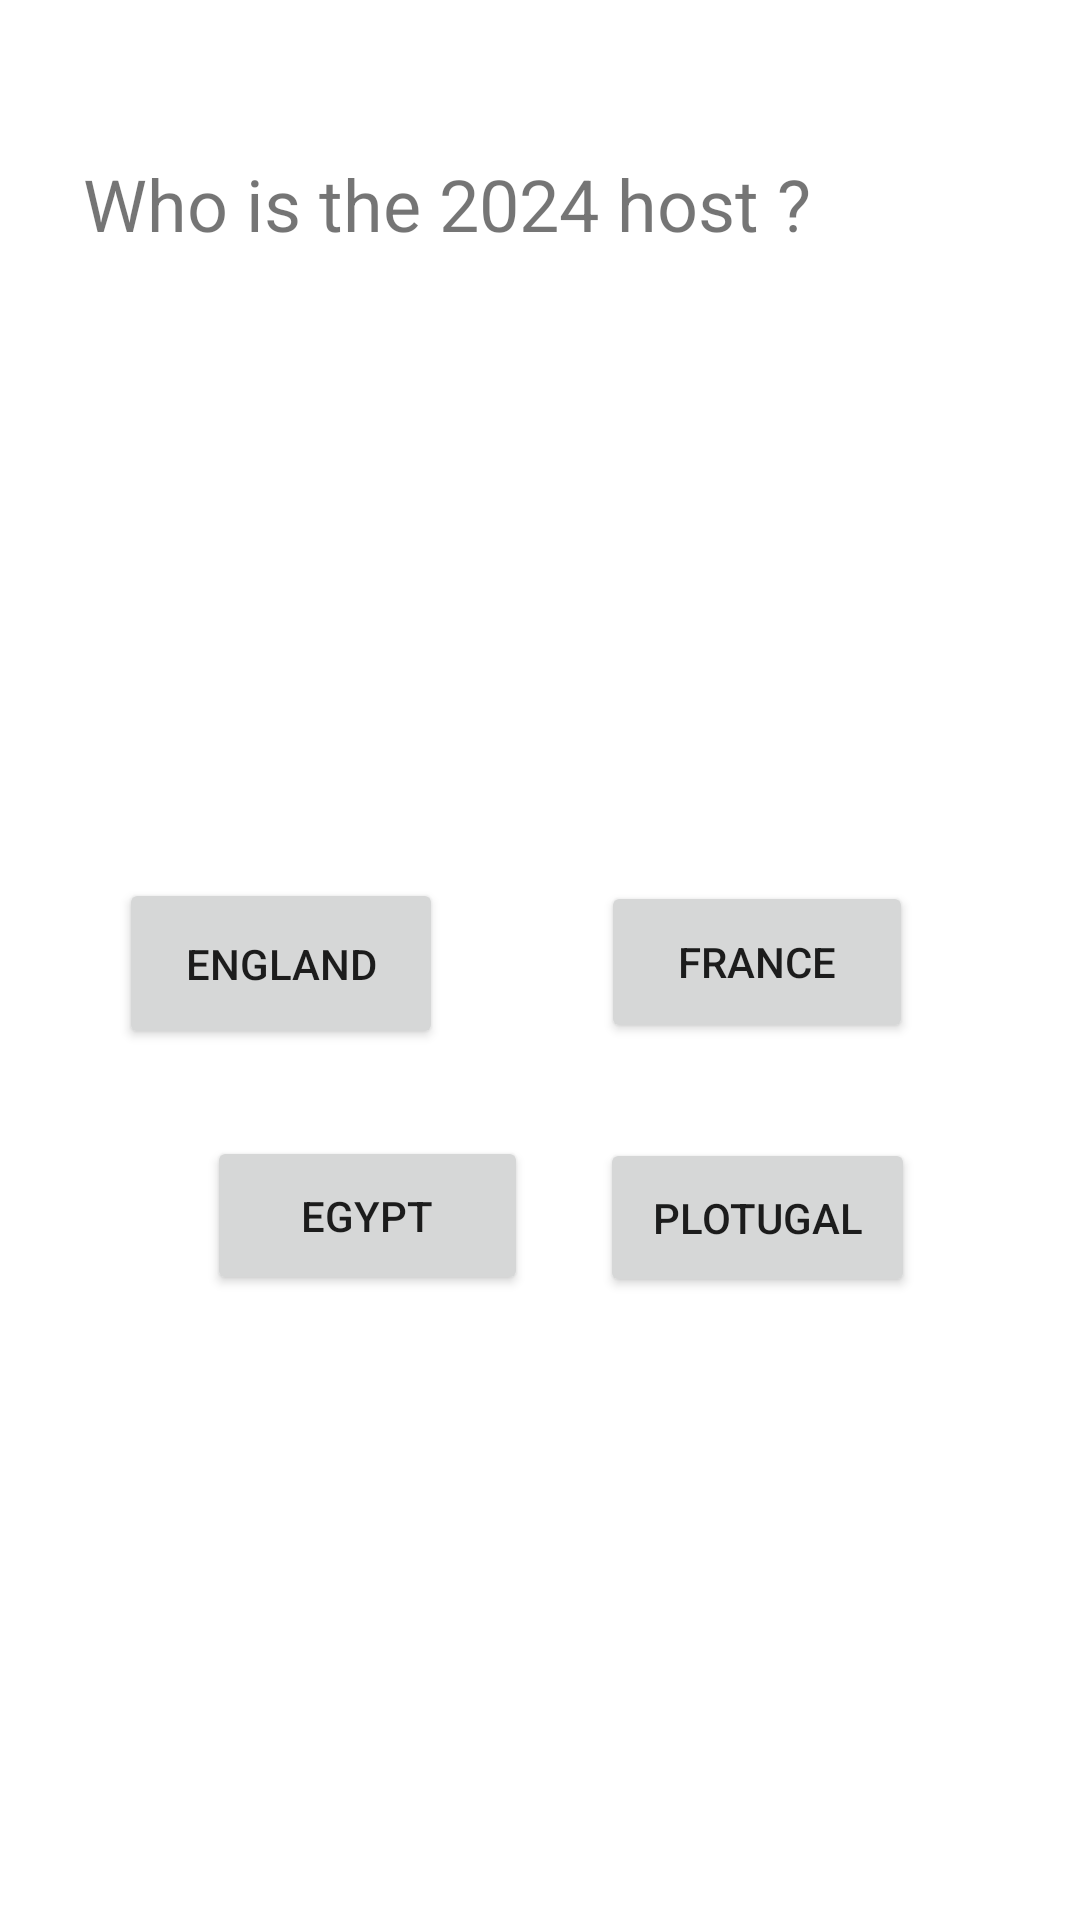

Reconstruct the res/layout file that produces this screen, plus the resources it refers to.
<!-- AndroidManifest.xml: application theme Theme.Assiment5IntentActivity -->
<!-- res/layout/activity_choice1.xml -->
<?xml version="1.0" encoding="utf-8"?>
<androidx.constraintlayout.widget.ConstraintLayout xmlns:android="http://schemas.android.com/apk/res/android"
    xmlns:app="http://schemas.android.com/apk/res-auto"
    xmlns:tools="http://schemas.android.com/tools"
    android:layout_width="match_parent"
    android:layout_height="match_parent"
    tools:context=".choice1">

    <Button
        android:id="@+id/England"
        android:layout_width="108dp"
        android:layout_height="57dp"
        android:layout_marginStart="67dp"
        android:layout_marginEnd="240dp"
        android:text="England"
        app:layout_constraintBottom_toBottomOf="parent"
        app:layout_constraintEnd_toEndOf="parent"
        app:layout_constraintStart_toStartOf="parent"
        app:layout_constraintTop_toTopOf="parent"
        app:layout_constraintVertical_bias="0.502" />

    <Button
        android:id="@+id/FRANCE"
        android:layout_width="104dp"
        android:layout_height="54dp"
        android:text="FRANCE"
        app:layout_constraintBottom_toBottomOf="parent"
        app:layout_constraintEnd_toEndOf="parent"
        app:layout_constraintHorizontal_bias="0.783"
        app:layout_constraintStart_toStartOf="parent"
        app:layout_constraintTop_toTopOf="parent"
        app:layout_constraintVertical_bias="0.501" />

    <Button
        android:id="@+id/EGYPT"
        android:layout_width="107dp"
        android:layout_height="53dp"
        android:layout_marginStart="69dp"
        android:layout_marginEnd="248dp"
        android:text="EGYPT"
        app:layout_constraintBottom_toBottomOf="parent"
        app:layout_constraintEnd_toEndOf="parent"
        app:layout_constraintHorizontal_bias="0.0"
        app:layout_constraintStart_toStartOf="parent"
        app:layout_constraintTop_toTopOf="parent"
        app:layout_constraintVertical_bias="0.645" />

    <Button
        android:id="@+id/PLOTUGAL"
        android:layout_width="105dp"
        android:layout_height="53dp"
        android:text="PLOTUGAL"
        app:layout_constraintBottom_toBottomOf="parent"
        app:layout_constraintEnd_toEndOf="parent"
        app:layout_constraintHorizontal_bias="0.784"
        app:layout_constraintStart_toStartOf="parent"
        app:layout_constraintTop_toTopOf="parent"
        app:layout_constraintVertical_bias="0.646" />

    <TextView
        android:id="@+id/textView3"
        android:layout_width="304dp"
        android:layout_height="228dp"
        android:text="Who is the 2024 host ?"
        android:textSize="24sp"
        app:layout_constraintBottom_toBottomOf="parent"
        app:layout_constraintEnd_toEndOf="parent"
        app:layout_constraintHorizontal_bias="0.495"
        app:layout_constraintStart_toStartOf="parent"
        app:layout_constraintTop_toTopOf="parent"
        app:layout_constraintVertical_bias="0.125" />
</androidx.constraintlayout.widget.ConstraintLayout>
<!-- resources referenced by this layout -->
<resources>
  <style name="Theme.Assiment5IntentActivity" parent="Theme.MaterialComponents.DayNight.DarkActionBar">
          
          <item name="colorPrimary">@color/purple_500</item>
          <item name="colorPrimaryVariant">@color/purple_700</item>
          <item name="colorOnPrimary">@color/white</item>
          
          <item name="colorSecondary">@color/teal_200</item>
          <item name="colorSecondaryVariant">@color/teal_700</item>
          <item name="colorOnSecondary">@color/black</item>
          
          <item name="android:statusBarColor">?attr/colorPrimaryVariant</item>
          
      </style>
  <!-- not gathered from this repository: default colours our renderer supplied (Android Studio template values) -->
  <color name="purple_500">#FF6200EE</color>
  <color name="purple_700">#FF3700B3</color>
  <color name="teal_200">#FF03DAC5</color>
  <color name="teal_700">#FF018786</color>
  <color name="black">#FF000000</color>
  <color name="white">#FFFFFFFF</color>
</resources>
